Run: headless pygame with SDL's dummy video driver; simulated clock (each Clock.tick advances the game by its frame time, no real sleeping); random seed 0; keys injected as events and as key.get_pressed() state; no mouse input.
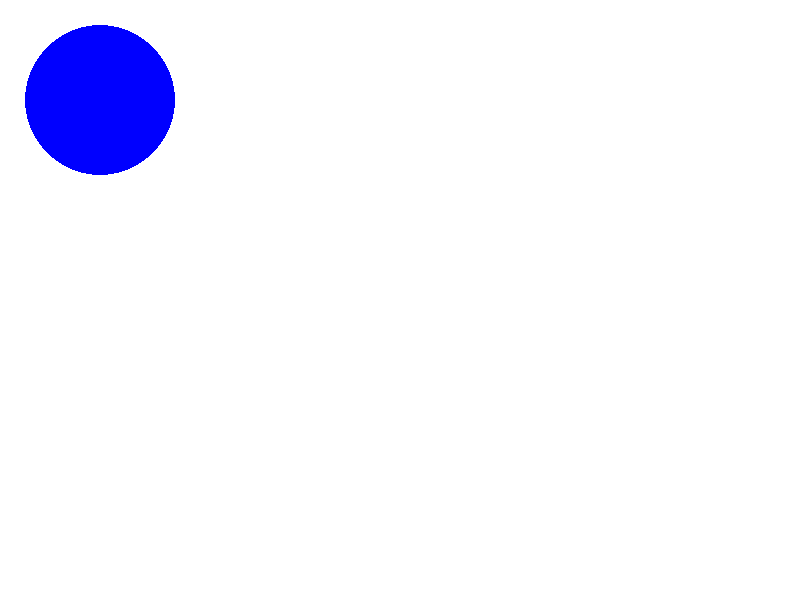
Frame 1 of 4 · flips 1–60 · no input
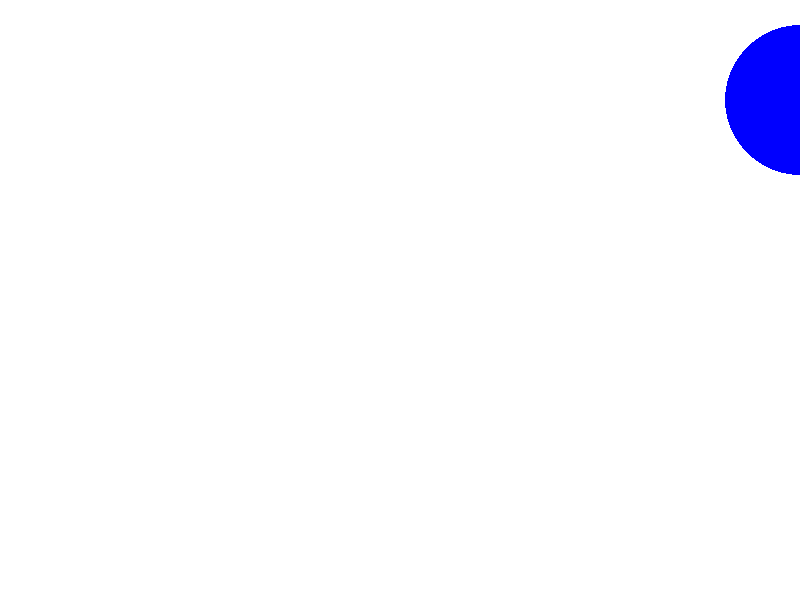
Frame 2 of 4 · flips 61–180 · tapped SPACE, RETURN · held RIGHT (→), D
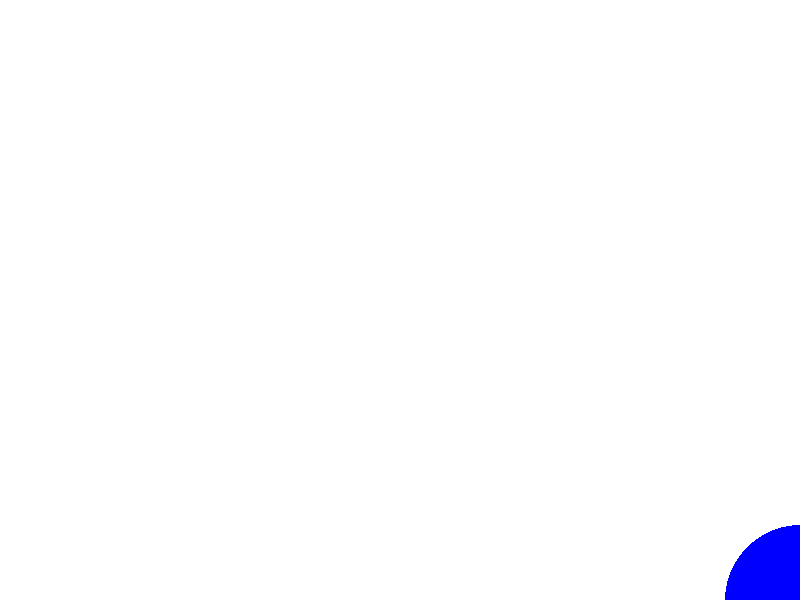
Frame 3 of 4 · flips 181–300 · held DOWN (↓), S
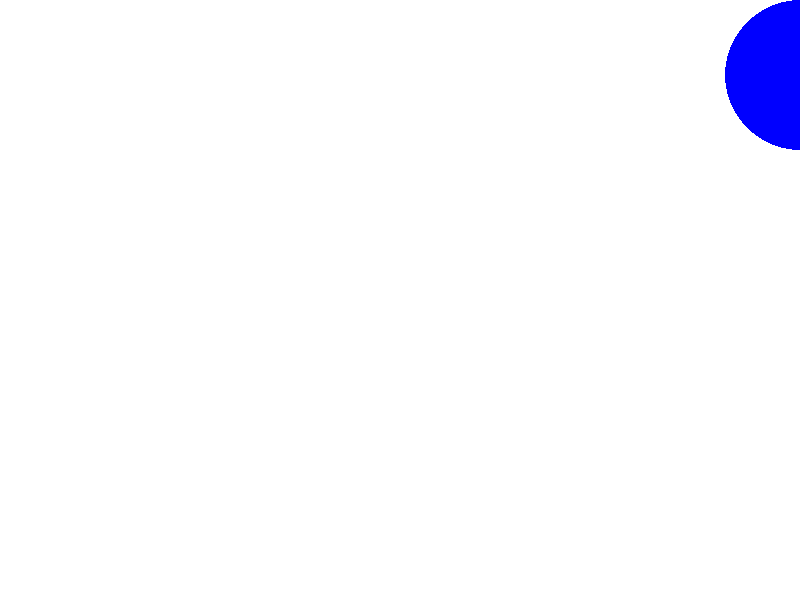
Frame 4 of 4 · flips 301–420 · held LEFT (←), A, UP (↑), W

The pygame program that drew these frames:

import pygame

from pygame.locals import K_ESCAPE, KEYDOWN, K_UP, K_DOWN, K_LEFT, K_RIGHT

pygame.init()

SCREEN_WIDTH = 800
SCREEN_HEIGHT = 600
screen = pygame.display.set_mode([SCREEN_WIDTH, SCREEN_HEIGHT])

running = True
pos_x = 100
pos_y = 100
radio = 75
SPEED = 10

while running:

    for event in pygame.event.get():
        
        if event.type == KEYDOWN:
            if event.key == K_ESCAPE:
                running = False
        
        if event.type == pygame.QUIT:
            running = False


    pressed_keys = pygame.key.get_pressed()

    if pressed_keys[K_UP]:
        pos_y -= SPEED
    elif pressed_keys[K_DOWN]:
        pos_y += SPEED
    elif pressed_keys[K_LEFT]:
        pos_x -= SPEED
    elif pressed_keys[K_RIGHT]:
        pos_x += SPEED

    # TODO: que no se salga a la derecha y a abajo
    # TODO 2: cambiar el comportamiento para que el ciruclo aparezca del otro lado
    if pos_x < radio:
        pos_x = radio
    if pos_x > SCREEN_WIDTH:
        pos_x = SCREEN_WIDTH
    if pos_y < radio:
        pos_y = radio
    if pos_y > SCREEN_HEIGHT:
        pos_y = SCREEN_HEIGHT

    screen.fill((255, 255, 255))

    pygame.draw.circle(screen, (0, 0, 255), (pos_x, pos_y), radio)

    pygame.display.flip()


pygame.quit()
